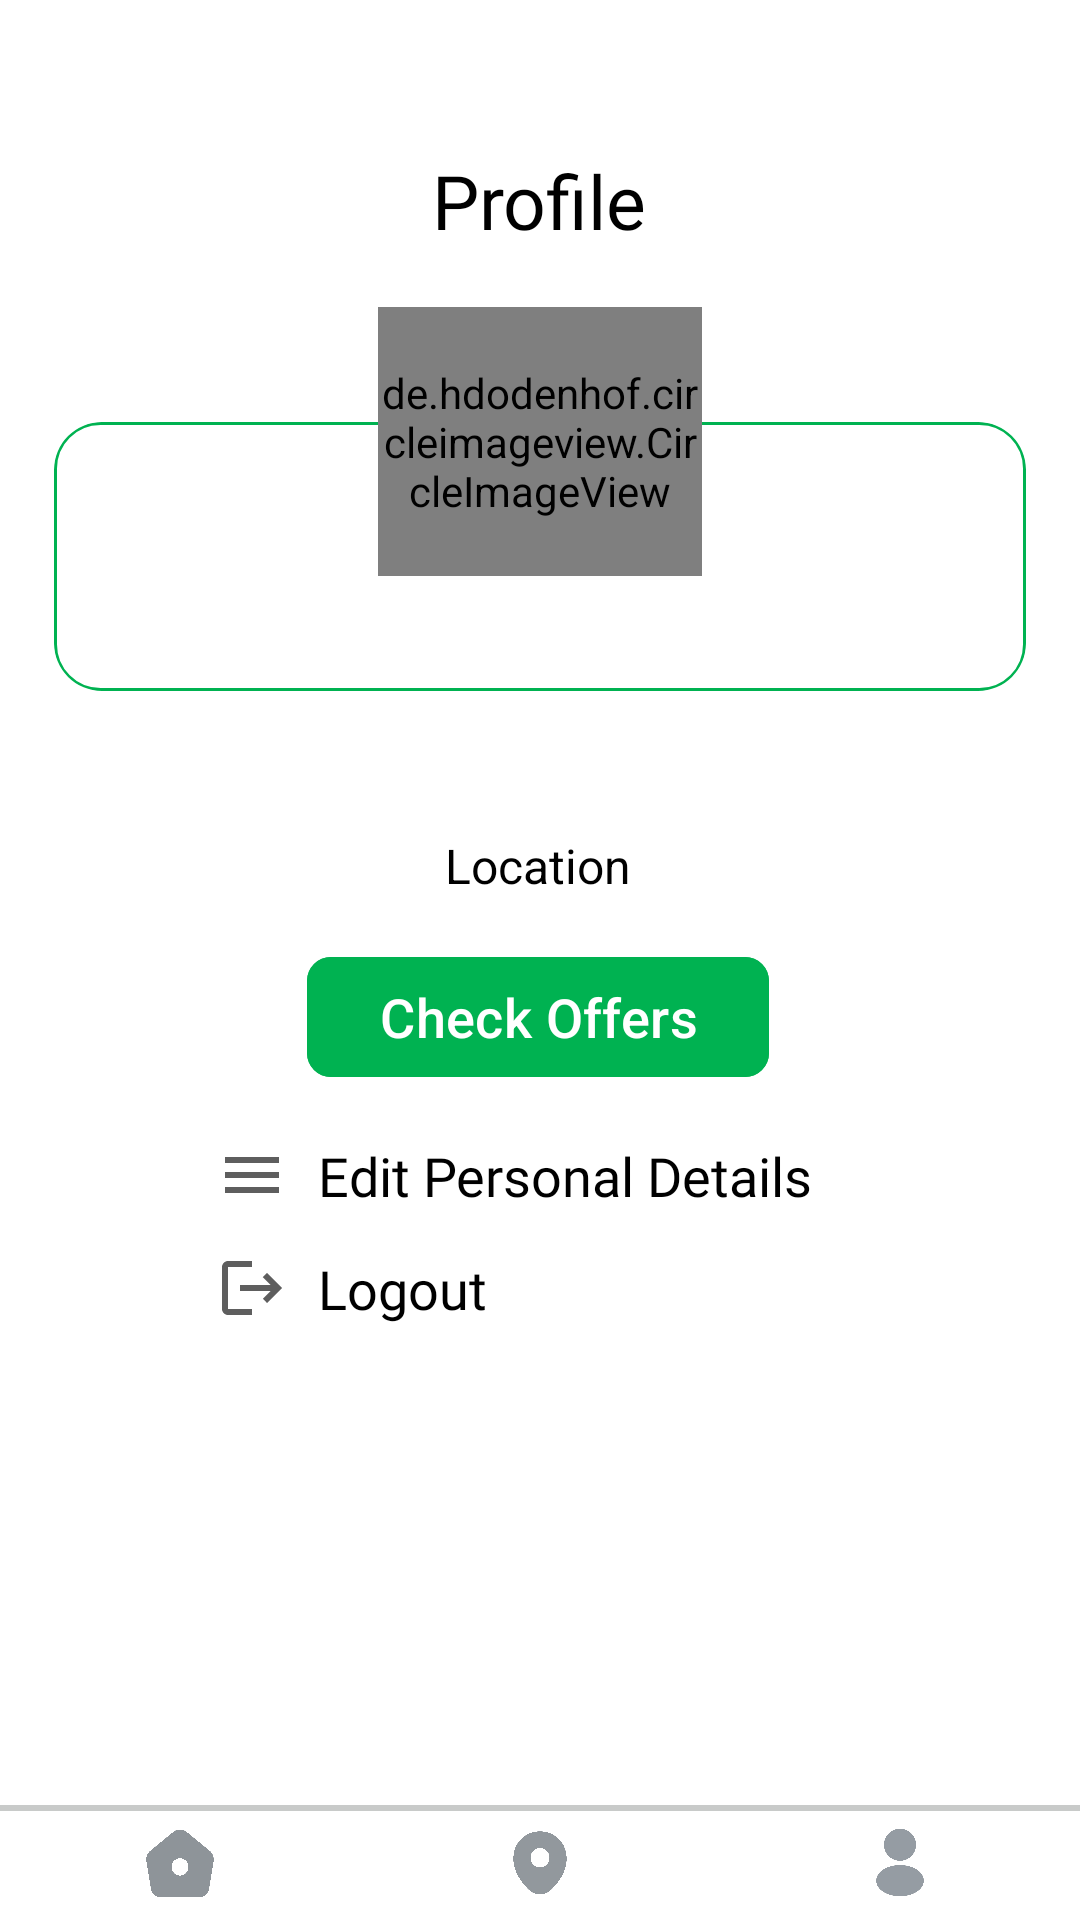

The Android layout XML behind this screen, and the referenced resources:
<!-- AndroidManifest.xml: application theme Theme.LoginApp -->
<!-- res/layout/profile.xml -->
<?xml version="1.0" encoding="utf-8"?>
<androidx.constraintlayout.widget.ConstraintLayout xmlns:android="http://schemas.android.com/apk/res/android"
    xmlns:app="http://schemas.android.com/apk/res-auto"
    xmlns:tools="http://schemas.android.com/tools"
    android:id="@+id/main"
    android:layout_width="match_parent"
    android:layout_height="match_parent"
    android:background="@color/white"
    android:fitsSystemWindows="false"
    tools:context=".Market_Location">


    <TextView
        android:layout_width="110dp"
        android:layout_height="wrap_content"
        android:fontFamily="@font/quicksandmeduim"
        android:gravity="center"
        android:text="Profile"
        android:textColor="@color/black"
        android:textSize="25sp"
        app:layout_constraintBottom_toTopOf="@+id/footerLayout"
        app:layout_constraintEnd_toEndOf="parent"
        app:layout_constraintHorizontal_bias="0.498"
        app:layout_constraintStart_toStartOf="parent"
        app:layout_constraintTop_toTopOf="parent"
        app:layout_constraintVertical_bias="0.088" />


    <TextView
        android:id="@+id/username"
        android:layout_width="wrap_content"
        android:layout_height="wrap_content"
        android:fontFamily="@font/poppinsregular"
        android:textColor="@color/black"
        android:textSize="23sp"
        app:layout_constraintBottom_toTopOf="@+id/footerLayout"
        app:layout_constraintEnd_toEndOf="parent"
        app:layout_constraintHorizontal_bias="0.498"
        app:layout_constraintStart_toStartOf="parent"
        app:layout_constraintTop_toBottomOf="@+id/shapeableImageView"
        app:layout_constraintVertical_bias="0.048" />


    <TextView
        android:id="@+id/farmersLocation"
        android:layout_width="wrap_content"
        android:layout_height="wrap_content"
        android:text="Location"
        android:textColor="@color/black"
        android:textSize="16sp"
        app:layout_constraintBottom_toTopOf="@+id/footerLayout"
        app:layout_constraintEnd_toEndOf="parent"
        app:layout_constraintHorizontal_bias="0.498"
        app:layout_constraintStart_toStartOf="parent"
        app:layout_constraintTop_toBottomOf="@+id/shapeableImageView"
        app:layout_constraintVertical_bias="0.135" />


    <TextView
        android:id="@+id/editProfile"
        android:layout_width="wrap_content"
        android:layout_height="wrap_content"
        android:drawableStart="@drawable/menu"
        android:drawablePadding="10dp"
        android:fontFamily="@font/quicksandregular"
        android:text="Edit Personal Details"
        android:textColor="@color/black"
        android:textSize="18sp"
        app:layout_constraintBottom_toTopOf="@+id/footerLayout"
        app:layout_constraintEnd_toEndOf="parent"
        app:layout_constraintHorizontal_bias="0.0"
        app:layout_constraintStart_toStartOf="@id/textGuidline"
        app:layout_constraintTop_toBottomOf="@+id/checkRequestsButton"
        app:layout_constraintVertical_bias="0.078" />

    <com.google.android.material.button.MaterialButton
        android:id="@+id/checkRequestsButton"
        android:layout_width="wrap_content"
        android:layout_height="wrap_content"
        android:backgroundTint="@color/shade1_green"
        android:text="Check Offers"
        android:textColor="@color/white"
        android:textSize="18sp"
        app:cornerRadius="8dp"
        app:layout_constraintBottom_toTopOf="@+id/footerLayout"
        app:layout_constraintEnd_toEndOf="parent"
        app:layout_constraintHorizontal_bias="0.497"
        app:layout_constraintStart_toStartOf="parent"
        app:layout_constraintTop_toBottomOf="@+id/farmersLocation"
        app:layout_constraintVertical_bias="0.061" />

    <TextView
        android:id="@+id/logout"
        android:layout_width="wrap_content"
        android:layout_height="wrap_content"
        android:drawableStart="@drawable/log_out"
        android:drawablePadding="10dp"
        android:fontFamily="@font/quicksandregular"
        android:text="Logout"
        android:textColor="@color/black"
        android:textSize="18sp"
        app:layout_constraintBottom_toTopOf="@+id/footerLayout"
        app:layout_constraintEnd_toEndOf="parent"
        app:layout_constraintHorizontal_bias="0.0"
        app:layout_constraintStart_toStartOf="@id/textGuidline"
        app:layout_constraintTop_toBottomOf="@+id/editProfile"
        app:layout_constraintVertical_bias="0.077" />

    <com.google.android.material.imageview.ShapeableImageView
        android:id="@+id/shapeableImageView"
        android:layout_width="0dp"
        android:layout_height="0dp"
        android:background="@drawable/roundcorners_reg"
        android:scaleType="fitXY"
        android:src="@drawable/profile_bg"
        app:layout_constraintBottom_toBottomOf="@id/profile_bg4"
        app:layout_constraintEnd_toEndOf="@id/profile_bg2"
        app:layout_constraintHorizontal_bias="0.0"
        app:layout_constraintStart_toStartOf="@id/profile_bg1"
        app:layout_constraintTop_toTopOf="@id/profile_bg3"
        app:layout_constraintVertical_bias="0.0"
        app:shapeAppearanceOverlay="@style/RoundedCornerImage" />


    <de.hdodenhof.circleimageview.CircleImageView
        android:layout_width="0dp"
        android:layout_height="0dp"
        android:src="@drawable/image1"
        app:civ_border_color="@color/white"
        app:civ_border_width="3dp"
        app:layout_constraintBottom_toBottomOf="@id/profile4"
        app:layout_constraintEnd_toEndOf="@id/profile2"
        app:layout_constraintHorizontal_bias="1.0"
        app:layout_constraintStart_toStartOf="@id/profile1"
        app:layout_constraintTop_toTopOf="@id/profile3"
        app:layout_constraintVertical_bias="0.0" />

    
    
    
    
    
    
    
    
    
    


    <LinearLayout
        android:id="@+id/footerLayout"
        android:layout_width="match_parent"
        android:layout_height="0dp"
        android:background="@drawable/footer2"
        android:gravity="center"
        android:orientation="horizontal"
        app:layout_constraintBottom_toBottomOf="parent"
        app:layout_constraintTop_toTopOf="@id/navigation_bottom">

        
        <ImageView
            android:id="@+id/home"
            android:layout_width="0dp"
            android:layout_height="27dp"
            android:layout_weight="1"
            android:contentDescription="Home"
            android:src="@drawable/home" />

        
        <ImageView
            android:id="@+id/location"
            android:layout_width="0dp"
            android:layout_height="24dp"
            android:layout_weight="1"
            android:src="@drawable/location2" />

        
        <ImageView
            android:id="@+id/user_profile"
            android:layout_width="0dp"
            android:layout_height="27dp"
            android:layout_weight="1"
            android:contentDescription="Cart"
            android:src="@drawable/profile" />

    </LinearLayout>

    <androidx.constraintlayout.widget.Guideline
        android:id="@+id/profile1"
        android:layout_width="wrap_content"
        android:layout_height="wrap_content"
        android:orientation="vertical"
        app:layout_constraintGuide_percent="0.35" />

    <androidx.constraintlayout.widget.Guideline
        android:id="@+id/profile2"
        android:layout_width="wrap_content"
        android:layout_height="wrap_content"
        android:orientation="vertical"
        app:layout_constraintGuide_percent="0.65" />

    <androidx.constraintlayout.widget.Guideline
        android:id="@+id/profile_bg1"
        android:layout_width="wrap_content"
        android:layout_height="wrap_content"
        android:orientation="vertical"
        app:layout_constraintGuide_percent="0.05" />

    <androidx.constraintlayout.widget.Guideline
        android:id="@+id/profile_bg2"
        android:layout_width="wrap_content"
        android:layout_height="wrap_content"
        android:orientation="vertical"
        app:layout_constraintGuide_percent="0.95" />

    <androidx.constraintlayout.widget.Guideline
        android:id="@+id/profile_bg3"
        android:layout_width="wrap_content"
        android:layout_height="wrap_content"
        android:orientation="horizontal"
        app:layout_constraintGuide_percent="0.22" />

    <androidx.constraintlayout.widget.Guideline
        android:id="@+id/profile_bg4"
        android:layout_width="wrap_content"
        android:layout_height="wrap_content"
        android:orientation="horizontal"
        app:layout_constraintGuide_percent="0.36" />

    <androidx.constraintlayout.widget.Guideline
        android:id="@+id/profile3"
        android:layout_width="wrap_content"
        android:layout_height="wrap_content"
        android:orientation="horizontal"
        app:layout_constraintGuide_percent="0.16" />

    <androidx.constraintlayout.widget.Guideline
        android:id="@+id/profile4"
        android:layout_width="wrap_content"
        android:layout_height="wrap_content"
        android:orientation="horizontal"
        app:layout_constraintGuide_percent="0.3" />

    <androidx.constraintlayout.widget.Guideline
        android:id="@+id/navigation_bottom"
        android:layout_width="wrap_content"
        android:layout_height="wrap_content"
        android:orientation="horizontal"
        app:layout_constraintGuide_percent="0.94" />

    <androidx.constraintlayout.widget.Guideline
        android:id="@+id/textGuidline"
        android:layout_width="wrap_content"
        android:layout_height="wrap_content"
        android:orientation="vertical"
        app:layout_constraintGuide_percent=".2" />


</androidx.constraintlayout.widget.ConstraintLayout>
<!-- resources referenced by this layout -->
<resources>
  <color name="black">#FF000000</color>
  <color name="shade1_green">#00B251</color>
  <color name="white">#FFFFFFFF</color>
  <!-- drawable footer2 (drawable) -->
  <?xml version="1.0" encoding="utf-8"?>
  <layer-list xmlns:android="http://schemas.android.com/apk/res/android">
      
      <item>
          <shape android:shape="rectangle">
              <solid android:color="#c8cac9" /> 
  
  
  
  
          </shape>
      </item>
  
      <item android:top="2dp">
          <shape android:shape="rectangle">
              <solid android:color="#FFFFFF" />
  
  
  
  
          </shape>
  
      </item>
  
  </layer-list>
  <!-- drawable home: png bitmap (drawable, 35245 bytes) -->
  <!-- drawable image1: jpg bitmap (drawable, 199021 bytes) -->
  <!-- drawable location2: png bitmap (drawable, 30592 bytes) -->
  <!-- drawable log_out (drawable) -->
  <vector xmlns:android="http://schemas.android.com/apk/res/android" android:autoMirrored="true" android:height="24dp" android:tint="#5E5E5E" android:viewportHeight="24" android:viewportWidth="24" android:width="24dp">
        
      <path android:fillColor="@android:color/white" android:pathData="M17,7l-1.41,1.41L18.17,11H8v2h10.17l-2.58,2.58L17,17l5,-5zM4,5h8V3H4c-1.1,0 -2,0.9 -2,2v14c0,1.1 0.9,2 2,2h8v-2H4V5z"/>
      
  </vector>
  <!-- drawable menu (drawable) -->
  <vector xmlns:android="http://schemas.android.com/apk/res/android" android:height="24dp" android:tint="#5E5E5E" android:viewportHeight="24" android:viewportWidth="24" android:width="24dp">
        
      <path android:fillColor="@android:color/white" android:pathData="M3,18h18v-2L3,16v2zM3,13h18v-2L3,11v2zM3,6v2h18L21,6L3,6z"/>
      
  </vector>
  <!-- drawable profile: png bitmap (drawable, 96290 bytes) -->
  <!-- drawable roundcorners_reg (drawable) -->
  <?xml version="1.0" encoding="utf-8"?>
  <shape xmlns:android="http://schemas.android.com/apk/res/android"
      android:shape="rectangle"
      >
  
      <corners android:radius="15dp" />
      <stroke android:width="1dip" android:color="@color/shade1_green" />
  
  </shape>
  <style name="RoundedCornerImage" parent="">
          <item name="cornerFamily">rounded</item>
          <item name="cornerSize">16dp</item>
      </style>
  <style name="Theme.LoginApp" parent="Base.Theme.LoginApp" />
  <style name="Base.Theme.LoginApp" parent="Theme.Material3.DayNight.NoActionBar">
          
          
  
          <item name="android:statusBarColor">@android:color/transparent</item>
          <item name="android:windowDrawsSystemBarBackgrounds">true</item>
          <item name="android:windowTranslucentStatus">false</item>
  
      </style>
</resources>
